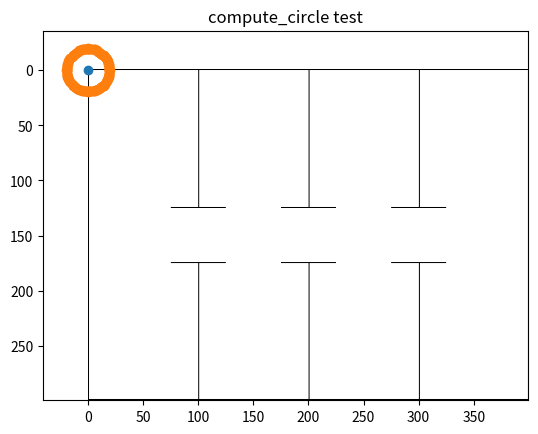

Reproduce this figure in Python.
import numpy as np
from matplotlib import pyplot as plt

class MaxCircle:
    """
    Finds maximum circle centered about point in given map
    """
    def __init__(self, map, num_tasks, threshold = 0.5, resolution=8):
        # Map is 2D matrix of occupancy grid map in (x,y), not (row,col)
        # num_tasks is number of tasks to allocate in map
        # Threshold determines whether space is occupied or not
        # Resolution is number of points used to represent circle at 1 cell length
        self._map = map
        self._num_tasks = num_tasks
        self._threshold = threshold
        self._resolution = resolution
    
    def compute_circle(self, center, radius):
        # Compute circle of given radius with given center; all inputs and outputs in cells
        # center is 1x2 matrix in cells
        # radius is scalar given in cells
        # Returns Mx2 matrix (x,y) of points presenting circle, in cells
        circle_center = center.astype(int)
        circle_res = np.ceil(self._resolution * radius) # Make resolution scale with radius
        angle_rad = np.arange(0, circle_res)*(2*np.pi/circle_res)
        # Compute x coordinates of points
        x_coord = circle_center[0] + radius * np.sin(angle_rad)
        y_coord = circle_center[1] + radius * np.cos(angle_rad)
        tortn = np.hstack((np.expand_dims(x_coord, 1),np.expand_dims(y_coord, 1))).astype(int)
        return tortn
    
    def visualize(self, center, circle):
        # Visualize circle center and circumference
        plt.imshow(self._map, cmap="Greys")
        plt.scatter(center[0], center[1])
        plt.scatter(circle[:,0], circle[:,1])
    
    def check_collision(self, circle):
        # Check circle against map for collisions (above threshold)
        print("poop")

if __name__ == "__main__":
    # # Generate map; map uses (x,y) not (row,col)
    test_map = np.zeros((300, 400))
    # Boundaries
    test_map[[0,-1],:] = 1
    test_map[:,[0,-1]] = 1
    # Horizontal walls
    test_map[0:125, [100,200,300]] = 1
    test_map[175:, [100,200,300]] = 1
    # Vertical walls
    test_map[[125,175], 75:125] = 1
    test_map[[125,175], 175:225] = 1
    test_map[[125,175], 275:325] = 1
    # plt.imshow(test_map.T, cmap="Greys")
    # plt.title("Test map")
    # plt.show()

    # # Constructor
    test_num_tasks = 8
    maxcircle = MaxCircle(test_map, test_num_tasks)
    
    # # Test compute_circle
    test_center = np.array([0,0])
    test_circle = maxcircle.compute_circle(test_center, 20)
    maxcircle.visualize(test_center, test_circle)
    plt.title("compute_circle test")
    plt.show()

    # # Test Interference
